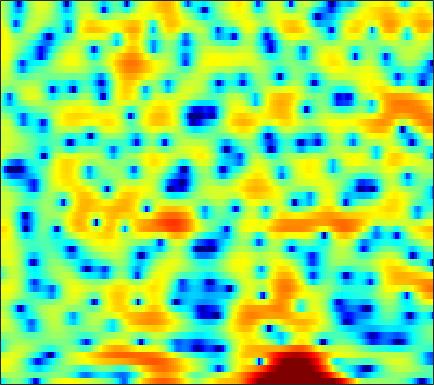

Values plotted in this chart, from the file beside it:
-6.0414, -4.1987, -2.4227, -1.2139, -0.58725, -0.055375, 0.16689, 0.14927, -0.11578, -0.67309, -1.5446, -2.4453, -4.0582, -6.364, -8.7893, -13.36, -16.132, -12.519, -7.8898, -4.7268, -2.4225, -1.0567, 0.40717, 1.5557
0.7866, 0.9174, 1.09, 1.223, 1.281, 1.288, 1.208, 1.088, 0.8565, 0.5489, 0.1822, -0.1162, -0.5232, -0.906, -1.156, -1.415, -1.562, -1.588, -1.512, -1.329, -1.076, -0.8592, -0.564, -0.2873
3.824, 3.749, 3.597, 3.374, 3.155, 2.784, 2.318, 1.899, 1.243, 0.4769, -0.4006, -1.131, -2.184, -3.295, -4.126, -5.142, -5.903, -6.196, -6.148, -5.67, -4.924, -4.283, -3.416, -2.595
4.231, 4.266, 4.229, 4.091, 3.912, 3.562, 3.068, 2.59, 1.793, 0.792, -0.4482, -1.56, -3.335, -5.503, -7.442, -10.42, -13.29, -14.25, -13.12, -11.03, -9.149, -7.949, -6.541, -5.26
1.687, 2.189, 2.758, 3.193, 3.418, 3.57, 3.547, 3.415, 3.088, 2.595, 1.945, 1.361, 0.4654, -0.5437, -1.364, -2.519, -3.745, -4.724, -6.173, -7.955, -10.41, -13.13, -19.05, -20.13
-4.08, -2.52, -0.89, 0.3422, 1.054, 1.759, 2.222, 2.432, 2.553, 2.518, 2.345, 2.137, 1.773, 1.316, 0.9186, 0.3244, -0.3312, -0.8527, -1.574, -2.311, -3.016, -3.461, -3.816, -3.818
-3.611, -2.66, -1.563, -0.6711, -0.1368, 0.4113, 0.7937, 0.9842, 1.124, 1.149, 1.077, 0.977, 0.8083, 0.6106, 0.4582, 0.2622, 0.0774, -0.04889, -0.1935, -0.3087, -0.387, -0.4173, -0.4141, -0.3725
-0.2851, 0.02203, 0.3611, 0.6002, 0.7018, 0.7298, 0.6425, 0.5032, 0.2262, -0.1371, -0.5518, -0.8718, -1.263, -1.55, -1.667, -1.666, -1.504, -1.299, -0.9553, -0.5753, -0.1963, 0.06559, 0.3685, 0.6092
2.561, 2.542, 2.429, 2.207, 1.961, 1.511, 0.9009, 0.3223, -0.624, -1.786, -3.201, -4.464, -6.396, -8.328, -9.184, -8.627, -6.715, -5.139, -3.272, -1.751, -0.553, 0.1529, 0.8659, 1.351
3.622, 3.413, 3.011, 2.468, 1.97, 1.192, 0.2765, -0.4952, -1.629, -2.906, -4.368, -5.643, -7.629, -9.734, -10.69, -9.777, -7.272, -5.332, -3.101, -1.332, 0.01673, 0.7883, 1.531, 1.987
2.849, 2.592, 2.026, 1.169, 0.34, -1, -2.556, -3.764, -5.238, -6.202, -6.41, -6.169, -5.541, -4.762, -4.135, -3.214, -2.207, -1.422, -0.3916, 0.5481, 1.332, 1.805, 2.279, 2.548
1.717, 1.673, 1.253, 0.3788, -0.6204, -2.495, -5.18, -8.041, -13.99, -19.53, -12.58, -9.068, -6.072, -4.079, -2.956, -1.794, -0.8469, -0.2383, 0.4457, 1.001, 1.452, 1.735, 2.047, 2.272
2.018, 2.183, 2.11, 1.741, 1.264, 0.3959, -0.6318, -1.379, -2.212, -2.789, -2.931, -2.754, -2.353, -1.956, -1.667, -1.324, -1.051, -0.905, -0.7917, -0.7473, -0.73, -0.7189, -0.6675, -0.5202
3.582, 3.707, 3.711, 3.553, 3.338, 2.927, 2.376, 1.908, 1.243, 0.552, -0.1298, -0.6491, -1.341, -1.983, -2.402, -2.861, -3.231, -3.493, -3.852, -4.348, -5.143, -6.01, -7.519, -8.792
4.004, 4.152, 4.262, 4.229, 4.122, 3.851, 3.387, 2.888, 2.042, 1.015, -0.3192, -1.573, -3.547, -5.843, -7.701, -9.61, -9.825, -9.061, -7.898, -7.219, -7.299, -7.889, -9.329, -11.07
1.605, 2.148, 2.793, 3.245, 3.414, 3.41, 3.158, 2.785, 2.016, 0.905, -0.5456, -1.884, -4.148, -7.106, -9.772, -12.84, -12.29, -10.24, -7.75, -6.037, -4.858, -4.182, -3.461, -2.823
-3.265, -1.377, 0.3716, 1.538, 2.083, 2.42, 2.406, 2.208, 1.663, 0.842, -0.1304, -0.96, -2.178, -3.282, -3.963, -4.551, -4.651, -4.415, -3.841, -3.133, -2.324, -1.728, -1.013, -0.3375
-1.489, -0.2738, 0.9889, 1.843, 2.251, 2.5, 2.384, 2.1, 1.492, 0.623, -0.5081, -1.479, -2.803, -4.03, -4.781, -5.309, -5.145, -4.661, -3.776, -2.755, -1.752, -1.087, -0.3283, 0.3174
2.248, 2.632, 3.081, 3.35, 3.407, 3.304, 2.942, 2.467, 1.598, 0.3904, -1.255, -2.79, -5.493, -9.486, -13.97, -20.25, -13.15, -9.34, -6.077, -3.832, -2.264, -1.387, -0.4964, 0.09462
3.447, 3.648, 3.806, 3.83, 3.728, 3.413, 2.94, 2.446, 1.578, 0.4957, -0.7801, -1.931, -3.651, -5.354, -6.446, -7.159, -6.642, -5.773, -4.424, -3.178, -2.213, -1.663, -1.126, -0.8836
3.515, 3.685, 3.736, 3.624, 3.442, 3.042, 2.503, 2.034, 1.298, 0.5018, -0.3318, -0.9651, -1.696, -2.331, -2.673, -2.887, -2.896, -2.779, -2.489, -2.19, -1.934, -1.784, -1.726, -1.823
3.994, 4.083, 4.018, 3.732, 3.406, 2.842, 2.079, 1.449, 0.5598, -0.3547, -1.198, -1.673, -2.146, -2.442, -2.485, -2.388, -2.219, -2.056, -1.877, -1.803, -1.793, -1.869, -2.114, -2.407
5.228, 5.204, 4.988, 4.503, 3.947, 2.997, 1.746, 0.6156, -1.067, -2.954, -4.71, -5.683, -6.198, -5.553, -4.736, -3.646, -2.647, -2.039, -1.53, -1.296, -1.407, -1.754, -2.479, -3.527
5.849, 5.863, 5.574, 4.971, 4.249, 2.899, 1.192, -0.4885, -3.252, -6.763, -12.39, -19.73, -21.98, -12.14, -8.599, -5.463, -3.289, -2.138, -1.078, -0.5193, -0.5594, -0.9456, -2.074, -4.226
4.24, 4.418, 4.233, 3.642, 2.918, 1.512, -0.2949, -2.03, -4.778, -7.927, -10.96, -12.38, -12.72, -10.57, -8.697, -6.165, -3.96, -2.667, -1.327, -0.4744, -0.04912, 0.03938, -0.2119, -0.6553
2.719, 2.968, 2.958, 2.497, 1.934, 0.7692, -0.8776, -2.396, -5.081, -8.475, -13.78, -18.59, -17.27, -11.48, -8.643, -5.789, -3.671, -2.436, -1.114, -0.2172, 0.4219, 0.7034, 0.9142, 1.003
2.363, 2.612, 2.709, 2.499, 2.13, 1.43, 0.4214, -0.4376, -1.752, -3.101, -4.2, -4.74, -4.907, -4.357, -3.782, -2.741, -1.752, -1.05, -0.2632, 0.369, 0.8108, 0.9919, 1.09, 0.9324
2.447, 2.725, 2.84, 2.758, 2.522, 2.091, 1.505, 0.9852, 0.2887, -0.438, -1.004, -1.422, -1.688, -1.811, -1.706, -1.437, -1.006, -0.6089, -0.1023, 0.3972, 0.7414, 0.9031, 0.866, 0.5148
2.468, 2.614, 2.598, 2.409, 2.175, 1.727, 1.206, 0.7234, 0.05621, -0.6862, -1.473, -2.051, -2.767, -3.414, -3.637, -3.71, -3.276, -2.71, -1.784, -0.7984, 0.01361, 0.513, 0.907, 1.033
1.84, 1.624, 1.255, 0.7533, 0.3895, -0.2381, -0.8561, -1.376, -2.167, -3.065, -4.198, -5.14, -6.927, -9.176, -11.38, -13.47, -11.55, -8.869, -5.61, -3.158, -1.256, -0.1561, 0.9804, 1.791
0.009482, -0.7467, -1.756, -2.746, -3.464, -4.226, -4.959, -5.375, -5.946, -6.487, -7.124, -7.875, -8.978, -10.79, -12.24, -13.59, -11.85, -9.36, -6.167, -3.636, -1.53, -0.2794, 1.127, 2.22
-2.775, -4.45, -6.944, -9.116, -10.44, -11.2, -11.63, -11.73, -11.58, -11.11, -10.38, -9.784, -9.03, -8.326, -7.824, -7.035, -5.967, -5.025, -3.596, -2.159, -0.7774, 0.1988, 1.408, 2.473
-3.987, -6.906, -12.72, -23.64, -30.6, -20.22, -18.6, -19.98, -23.59, -20.52, -14.82, -11.78, -9.08, -7.135, -6.087, -4.951, -4, -3.36, -2.53, -1.636, -0.6927, 0.09889, 1.178, 2.271
-0.08214, -1.815, -4.369, -6.702, -8.126, -9.443, -10.39, -11.32, -11.78, -10.84, -8.869, -7.149, -5.489, -4.189, -3.639, -3.152, -3.122, -3.232, -3.565, -3.602, -3.11, -2.211, -0.6908, 0.9828
3.467, 2.73, 1.652, 0.6876, -0.0554, -0.7966, -1.462, -1.747, -1.976, -1.951, -1.737, -1.493, -1.326, -1.305, -1.49, -2.111, -3.301, -4.75, -7.821, -14.32, -19.93, -10.98, -5.152, -1.731
3.495, 3.32, 3.057, 2.681, 2.388, 1.998, 1.59, 1.347, 1.018, 0.7575, 0.5136, 0.2624, -0.03259, -0.5158, -0.9317, -1.73, -2.727, -3.671, -5.029, -6.065, -6.24, -5.509, -4, -2.48
2.542, 2.775, 2.921, 2.864, 2.781, 2.516, 2.243, 1.962, 1.603, 1.215, 0.7941, 0.4731, 0.01741, -0.4631, -0.8892, -1.435, -2.023, -2.428, -2.889, -3.126, -3.07, -2.897, -2.458, -2.027
2.308, 2.683, 2.896, 2.934, 2.81, 2.526, 2.127, 1.759, 1.244, 0.6983, 0.1742, -0.1556, -0.6559, -1.122, -1.498, -2.037, -2.593, -2.966, -3.344, -3.539, -3.355, -3.034, -2.417, -1.726
2.804, 3.045, 3.147, 2.996, 2.679, 2.113, 1.256, 0.5617, -0.4801, -1.439, -2.101, -2.46, -2.645, -2.838, -3.018, -3.592, -4.525, -5.527, -7.123, -8.263, -7.779, -6.267, -4.016, -1.974
2.585, 2.682, 2.621, 2.2, 1.663, 0.6434, -0.9214, -2.43, -5.142, -8.524, -10.75, -10.05, -7.442, -5.697, -4.914, -4.716, -5.451, -6.715, -9.708, -14.45, -12.99, -8.617, -4.355, -1.456
0.8344, 0.8477, 0.6384, 0.1177, -0.3684, -1.392, -2.725, -4.069, -6.474, -9.415, -11.29, -10.43, -7.655, -5.538, -4.5, -3.642, -3.355, -3.371, -3.446, -3.392, -2.885, -2.134, -0.9218, 0.3859
-1.082, -1.35, -1.938, -2.468, -2.814, -3.175, -3.369, -3.508, -3.676, -3.732, -3.577, -3.3, -2.706, -1.972, -1.543, -1.032, -0.6831, -0.5116, -0.369, -0.2021, -0.01225, 0.2147, 0.5805, 1.022
-2.138, -3.377, -5.498, -7.582, -8.321, -7.015, -5.039, -3.679, -2.203, -1.113, -0.2569, 0.3048, 0.8597, 1.312, 1.577, 1.777, 1.847, 1.797, 1.59, 1.281, 0.9141, 0.5923, 0.2584, 0.05083
-1.003, -2.676, -5.81, -10.17, -12.03, -8.308, -4.429, -2.367, -0.3876, 1.025, 2.033, 2.615, 3.166, 3.477, 3.621, 3.599, 3.358, 3.023, 2.361, 1.352, -0.01254, -1.298, -3.31, -5.136
1.182, 0.5441, -0.3099, -0.954, -1.182, -0.9436, -0.3133, 0.2457, 1.03, 1.734, 2.292, 2.608, 2.949, 3.131, 3.138, 3.013, 2.659, 2.221, 1.367, 0.115, -1.719, -3.61, -7.247, -13.06
2.244, 2.024, 1.675, 1.307, 1.103, 0.8769, 0.7261, 0.6853, 0.69, 0.7501, 0.8904, 0.9993, 1.157, 1.305, 1.341, 1.312, 1.148, 0.9074, 0.3887, -0.3097, -1.2, -1.999, -3.068, -3.866
2.835, 2.709, 2.392, 1.934, 1.513, 0.8128, 0.03524, -0.5452, -1.275, -1.798, -1.976, -1.863, -1.559, -1.156, -0.8274, -0.5162, -0.3157, -0.2396, -0.23, -0.3257, -0.4644, -0.5571, -0.6856, -0.7425
3.328, 3.264, 2.924, 2.279, 1.531, 0.213, -1.534, -3.216, -5.897, -8.46, -9.083, -7.909, -5.919, -4.356, -3.469, -2.665, -2.153, -1.874, -1.53, -1.209, -0.8576, -0.5416, -0.08711, 0.3565
3.853, 3.881, 3.596, 2.923, 2.105, 0.6098, -1.451, -3.521, -7.289, -12.06, -13.11, -10.45, -7.638, -6.018, -5.354, -4.958, -4.971, -5.071, -5.035, -4.582, -3.712, -2.868, -1.66, -0.5157
4.357, 4.417, 4.212, 3.682, 3.091, 2.08, 0.8122, -0.2484, -1.688, -2.94, -3.83, -4.254, -4.608, -5.123, -5.837, -7.18, -9.344, -11.71, -15.5, -14.77, -10.58, -7.962, -5.217, -3.06
4.698, 4.668, 4.438, 4.019, 3.616, 2.945, 2.146, 1.492, 0.6345, -0.2232, -1.07, -1.753, -2.713, -3.849, -4.873, -6.7, -9.104, -11.19, -13.72, -13.71, -11.5, -9.771, -7.555, -5.683
4.933, 4.786, 4.463, 4.019, 3.616, 2.999, 2.372, 1.909, 1.312, 0.7346, 0.1409, -0.2987, -1.046, -1.941, -2.709, -3.913, -5.265, -6.321, -7.748, -8.917, -9.768, -10.1, -9.879, -8.707
5.248, 5.001, 4.473, 3.728, 3.054, 2.141, 1.376, 0.9941, 0.7022, 0.6494, 0.6933, 0.711, 0.6233, 0.3253, -0.09368, -0.8447, -1.873, -2.886, -4.581, -7.004, -10.68, -15.13, -28.31, -15.21
5.284, 4.893, 3.92, 2.422, 0.9094, -1.493, -3.956, -4.926, -3.985, -2, -0.2555, 0.6744, 1.604, 2.11, 2.245, 2.089, 1.576, 0.9684, -0.1321, -1.592, -3.319, -4.592, -5.593, -5.38
3.792, 3.252, 2.015, 0.1551, -1.749, -5.221, -10.12, -12.56, -9.057, -5.112, -2.334, -0.8502, 0.6267, 1.661, 2.213, 2.615, 2.701, 2.585, 2.205, 1.675, 1.051, 0.6126, 0.03993, -0.3939
2.509, 1.901, 0.8175, -0.6133, -1.763, -3.378, -4.752, -5.367, -5.361, -4.545, -3.206, -2.096, -0.7276, 0.4688, 1.197, 1.945, 2.427, 2.614, 2.663, 2.51, 2.204, 1.878, 1.361, 0.7274
2.431, 1.786, 0.6973, -0.6851, -1.917, -3.843, -6.027, -7.68, -8.916, -7.979, -5.748, -3.871, -1.745, -0.059, 0.9092, 1.944, 2.649, 2.99, 3.236, 3.232, 3.017, 2.708, 2.155, 1.374
2.172, 1.615, 0.6428, -0.5898, -1.827, -3.979, -7.065, -10.49, -16.38, -12.47, -7.088, -4.335, -1.727, 0.1326, 1.177, 2.193, 2.869, 3.194, 3.403, 3.398, 3.186, 2.919, 2.365, 1.618
